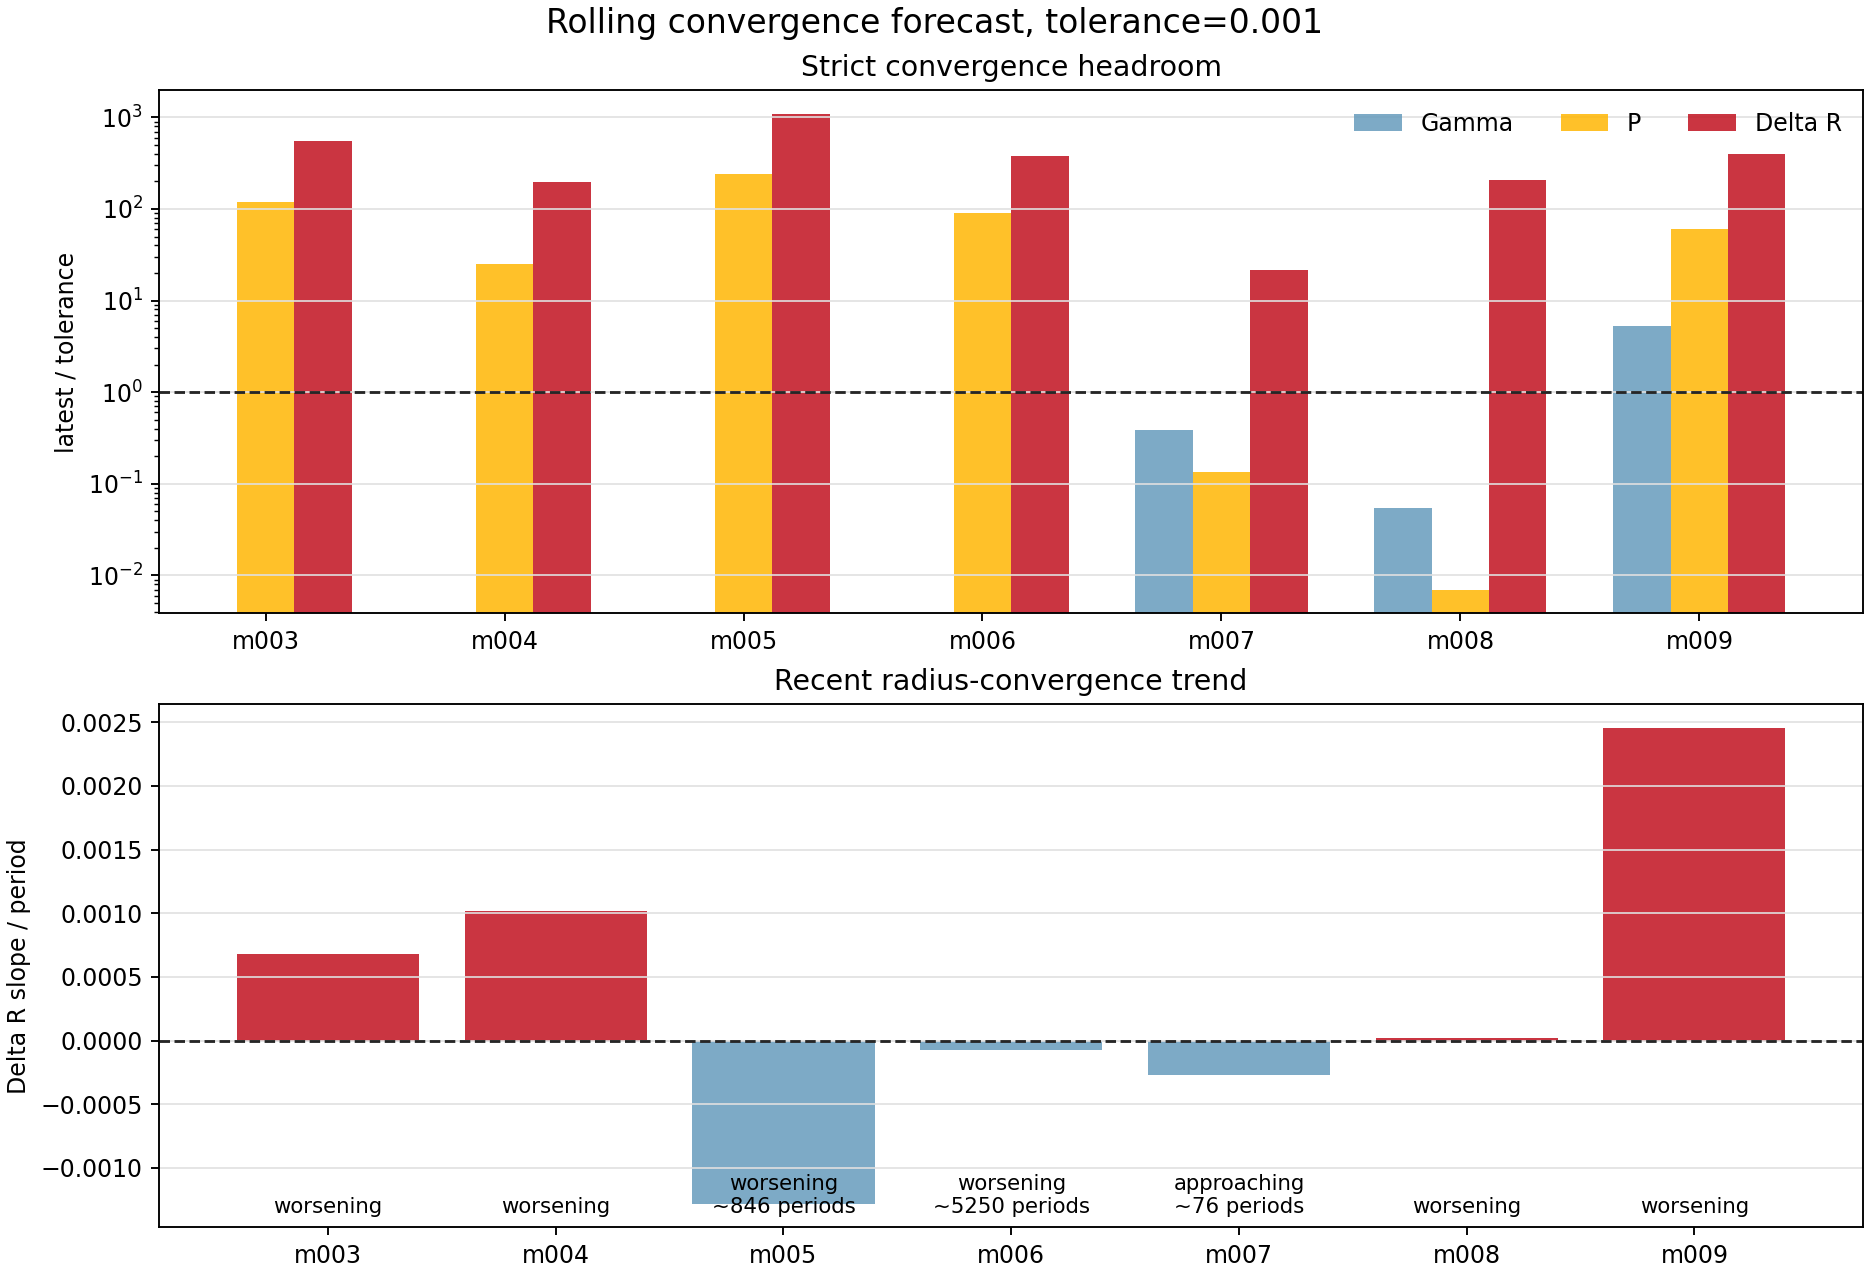

The table this chart was drawn from, first rows:
model_id, run_name, source_kind, window_cycles, window_start_period, window_end_period, live_period, latest_history_model, active_stage, surface_velocity_status, converged_exact, forecast_status, blocking_metrics, recent_points, slope_window, gamma_value, gamma_ratio_to_tolerance, gamma_slope_per_period, gamma_trend, gamma_periods_to_tolerance_linear, period_value, period_ratio_to_tolerance, period_slope_per_period, period_trend
model_003, model_003_M0p7317_Z0p001405_T6745, period_log_fallback, 100.0, 1901, 2000, 2000, 2546168, , supersonic, False, worsening, gamma,period,delta_r, 8, 8, , , , missing, , 0.1202, 120.2, 9.01269212484402e-05, worsening
model_004, model_004_M0p7595_Z0p0001834_T6876, period_log_fallback, 100.0, 1901, 2000, 2000, 2505685, , watch, False, worsening, gamma,period,delta_r, 8, 8, , , , missing, , 0.02524, 25.24, -8.086961369644874e-06, flat
model_005, model_005_M0p6238_Z0p00007156_T6925, period_log_fallback, 100.0, 1901, 2000, 2000, 2548383, , supersonic, False, worsening, gamma,period,delta_r, 8, 8, , , , missing, , 0.2381, 238.1, 0.0001261, worsening
model_006, model_006_M0p7194_Z0p001620_T6711, period_log_fallback, 100.0, 1901, 2000, 2000, 2546092, , supersonic, False, worsening, gamma,period,delta_r, 8, 8, , , , missing, , 0.09132, 91.32, 0.0001748, worsening
model_007, model_007_M0p6887_Z0p004060_T6669, history_exact_rsp_columns, 100.0, 1616, 1715, 1715, 2387080, continue_saturation, supersonic, False, approaching, delta_r, 8, 8, 0.0003891, 0.3891, -2.7269144501225604e-06, met, , 0.000134, 0.134, -5.152576615436225e-11, met
model_008, model_008_M0p6151_Z0p0004406_T6792, history_exact_rsp_columns, 100.0, 1053, 1152, 1152, 1754840, continue_saturation, watch, False, worsening, delta_r, 8, 8, 5.438624802670596e-05, 0.05439, 3.3044738425769017e-09, met, , 6.96637341650011e-06, 0.006966, -1.2227623685415207e-12, met
model_009, model_009_M0p6668_Z0p0001120_T6852, history_exact_rsp_columns, 100.0, 175.0, 274.0, 274, 276140, create, ok, False, worsening, gamma,period,delta_r, 8, 8, 0.005295, 5.295, -6.093186458820319e-20, flat, 7.049652670986251e+16, 0.06068, 60.68, 9.781549187728451e-06, flat
